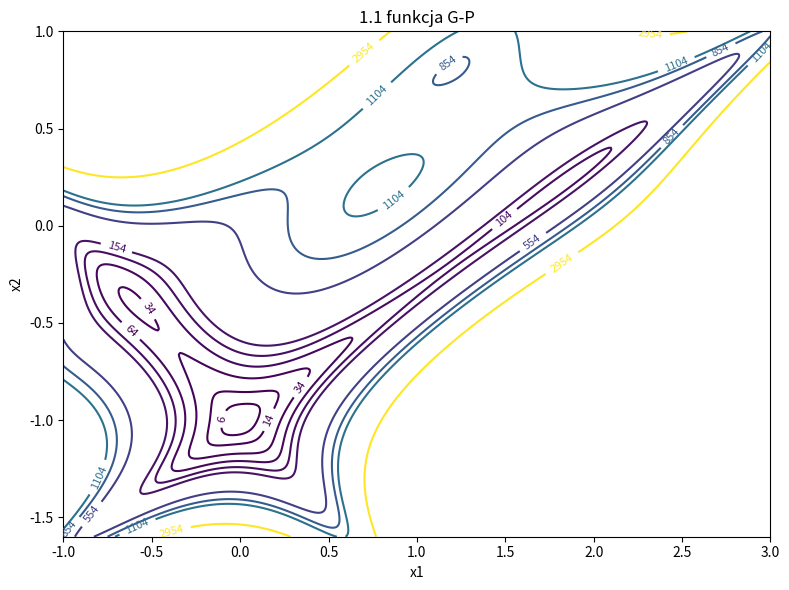
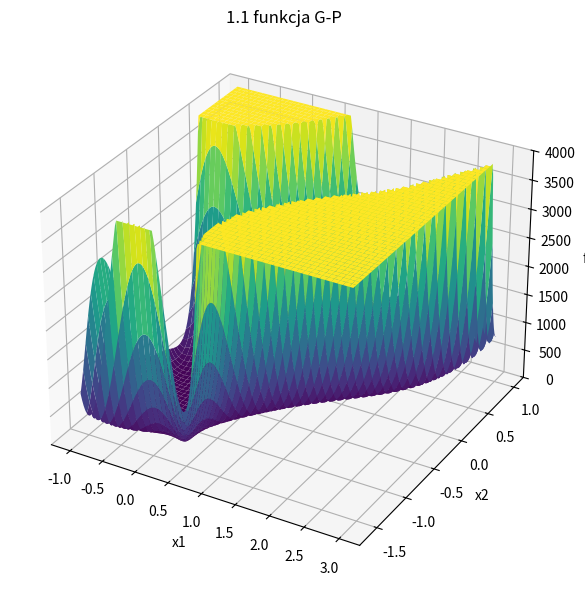
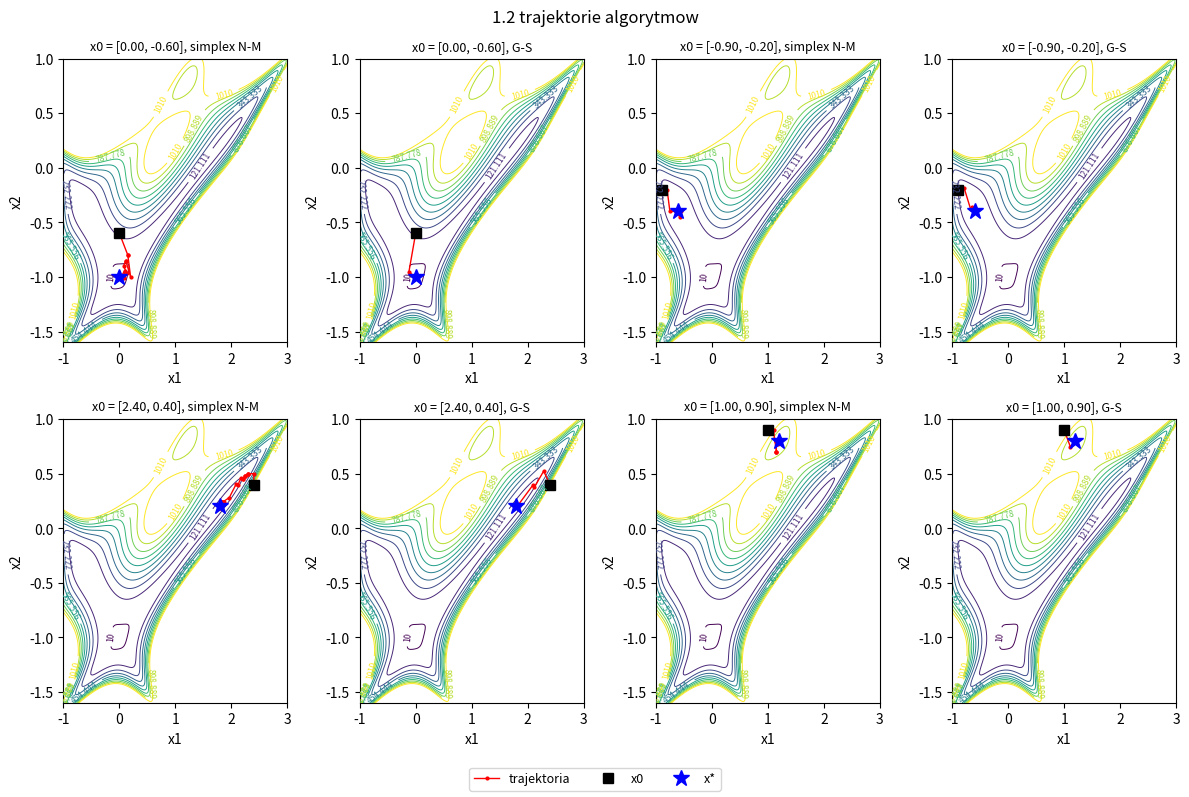
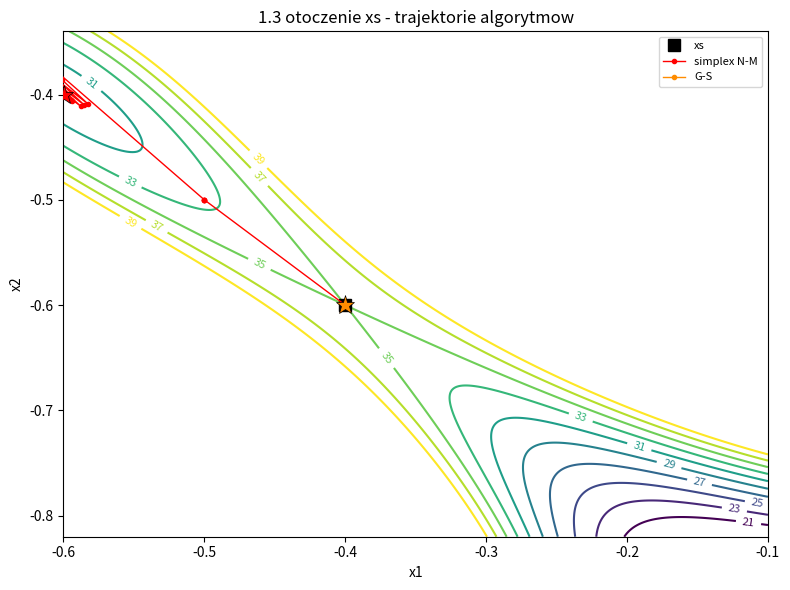
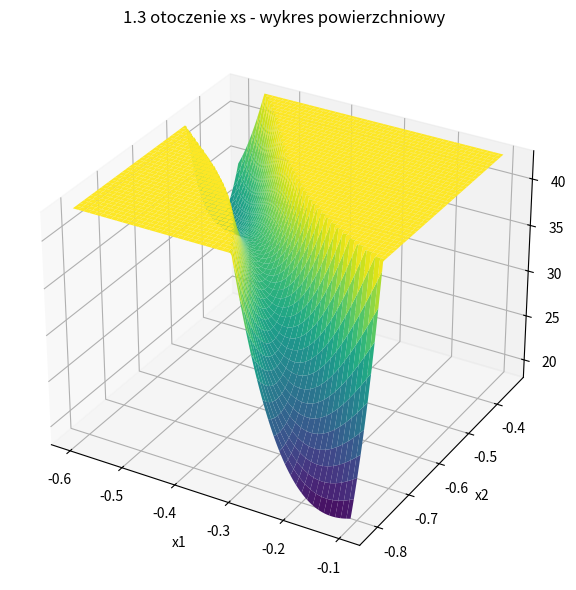

Here is the Python script that generated these plots, in order:
import numpy as np
import pandas as pd
import matplotlib.pyplot as plt

# Parametry obliczen
step_size = 0.1
tol_x = 1e-3
tol_f = 1e-3
max_iter = 30000
x0 = np.array([0, 0])

# zakresy dla 1.1 i 1.2
x1_min, x1_max = -1, 3
x2_min, x2_max = -1.6, 1

levels_2d = [6, 14, 34, 64, 104, 154, 554, 854, 1104, 2954]
levels_traj = np.linspace(10, 1010, 10)

# dane dla 1.3
xs = np.array([-0.4, -0.6])
range_x1 = (-0.6, -0.1)
range_x2 = (-0.82, -0.34)


# 1.1 funkcja Goldsteina-Price'a
def f_gold(x1, x2):
    a = 1 + (x1 + x2 + 1) ** 2 * (19 - 14 * x1 + 3 * x1 ** 2 - 14 * x2 + 6 * x1 * x2 + 3 * x2 ** 2)
    b = 30 + (2 * x1 - 3 * x2) ** 2 * (18 - 32 * x1 + 12 * x1 ** 2 + 48 * x2 - 36 * x1 * x2 + 27 * x2 ** 2)
    return a * b

# funkcja celu dla wektora x=[x1,x2]
def f(x):
    return f_gold(x[0], x[1])

# estymacja gradientu różnicą centralną
def grad_est(fun, x, h=1e-6):
    x = np.asarray(x, dtype=float)
    g = np.zeros_like(x)
    for i in range(x.size):
        e = np.zeros_like(x)
        e[i] = h
        g[i] = (fun(x + e) - fun(x - e)) / (2 * h)
    return g

# metoda simplex Neldera-Meada
def simplex(fun, x0, step_size=step_size, tol_x=tol_x, tol_f=tol_f, max_iter=max_iter):
    # zwraca (x*, f*, trajektoria)
    alpha, gamma, rho, sigma = 1, 2, 0.5, 0.5

    x0 = np.asarray(x0, dtype=float)
    n = x0.size

    # simplex początkowy = punkt startowy + przesuniecia o step_size wzdłuż osi
    simplex = np.vstack([x0] + [x0 + step_size * np.eye(n)[i] for i in range(n)])

    fvals = np.array([fun(p) for p in simplex])

    traj = [x0.copy()]

    for _ in range(max_iter):
        order = np.argsort(fvals)
        simplex, fvals = simplex[order], fvals[order]
        traj.append(simplex[0].copy())

        # warunki STOP: rozmiar simplexu i rozrzut wartości funkcji
        spread_x = max(np.linalg.norm(simplex[i] - simplex[0]) for i in range(1, n + 1))
        spread_f = np.max(np.abs(fvals[1:] - fvals[0]))
        if spread_x < tol_x and spread_f < tol_f:
            break

        centroid = simplex[:-1].mean(axis=0)
        worst, f_worst = simplex[-1], fvals[-1]

        # odbicie
        xr = centroid + alpha * (centroid - worst)
        fr = fun(xr)

        if fvals[0] <= fr < fvals[-2]:
            simplex[-1], fvals[-1] = xr, fr
            continue

        # ekspansja
        if fr < fvals[0]:
            xe = centroid + gamma * (xr - centroid)
            fe = fun(xe)
            if fe < fr:
                simplex[-1], fvals[-1] = xe, fe
            else:
                simplex[-1], fvals[-1] = xr, fr
            continue

        # kontrakcja
        if fr < f_worst:
            xc = centroid + rho * (xr - centroid)       # kontrakcja zewnętrzna
            fc = fun(xc)
            if fc <= fr:
                simplex[-1], fvals[-1] = xc, fc
                continue
        else:
            xc = centroid + rho * (worst - centroid)    # kontrakcja wewnętrzna
            fc = fun(xc)
            if fc < f_worst:
                simplex[-1], fvals[-1] = xc, fc
                continue

        # redukcja całego simplexu
        simplex[1:] = simplex[0] + sigma * (simplex[1:] - simplex[0])
        fvals[1:] = [fun(p) for p in simplex[1:]]

    best = int(np.argmin(fvals))
    return simplex[best].copy(), float(fvals[best]), np.array(traj)

# metoda gradientow sprzezonych z gradientem estymowanym
def _line_search(fun, x, d, step_size):
    # minimalizacja kierunkowa = ekspansja przedzialu + zloty podzial
    norm_d = np.linalg.norm(d)
    if norm_d == 0:
        return 0

    phi = lambda a: fun(x + a * d)

    # ekspansja - szukanie przedziału [a_lo, a_hi] zawierającego minimum
    a0, f0 = 0, phi(0)
    a1 = step_size / norm_d
    f1 = phi(a1)
    while f1 >= f0 and a1 > 1e-14:          # krok za duży - skróć
        a1 *= 0.5
        f1 = phi(a1)
    if a1 <= 1e-14:
        return 0

    a2 = 2 * a1
    f2 = phi(a2)
    for _ in range(100):                     # krok za mały - wydłuż
        if f2 >= f1:
            break
        a0, f0 = a1, f1
        a1, f1 = a2, f2
        a2 = 2 * a1
        f2 = phi(a2)

    # złoty podział na przedziale [a0, a2]
    gr = (np.sqrt(5) - 1) / 2
    lo, hi = a0, a2
    c, dd = hi - gr * (hi - lo), lo + gr * (hi - lo)
    fc, fd = phi(c), phi(dd)
    for _ in range(200):
        if hi - lo < 1e-10 * max(1, abs(hi)):
            break
        if fc < fd:
            hi, dd, fd = dd, c, fc
            c = hi - gr * (hi - lo)
            fc = phi(c)
        else:
            lo, c, fc = c, dd, fd
            dd = lo + gr * (hi - lo)
            fd = phi(dd)
    return 0.5 * (lo + hi)

# metoda gradientów sprzężonych
def conjugate_gradient(fun, x0, step_size=step_size, tol_x=tol_x, tol_f=tol_f, max_iter=max_iter):
    # zwraca (x*, f*, trajektoria)
    x = np.asarray(x0, dtype=float).copy()
    n = x.size
    fx = fun(x)
    g = grad_est(fun, x)
    d = -g
    traj = [x.copy()]

    for k in range(max_iter):
        if np.linalg.norm(d) == 0:
            break

        a = _line_search(fun, x, d, step_size)
        x_new = x + a * d
        f_new = fun(x_new)
        traj.append(x_new.copy())

        if np.linalg.norm(x_new - x) < tol_x and abs(f_new - fx) < tol_f:
            x, fx = x_new, f_new
            break

        g_new = grad_est(fun, x_new)
        gg = float(g @ g)
        beta = 0 if gg == 0 else max(0, float(g_new @ (g_new - g)) / gg)
        if (k + 1) % n == 0:                 # okresowy restart
            beta = 0
        d = -g_new + beta * d
        if float(g_new @ d) > 0:           # zabezpieczenie kierunku spadku
            d = -g_new

        x, fx, g = x_new, f_new, g_new

    return x.copy(), float(fx), np.array(traj)


def sig3(v):
    return float(f"{v:.3g}")

def accuracy(f_star):
    return abs(f_star - round(f_star))


def results_table(rows):
    df = pd.DataFrame(rows, columns=["punkt startowy", "metoda", "x1*", "x2*", "f*", "dokladnosc"])
    for col in ["x1*", "x2*", "f*", "dokladnosc"]:
        df[col] = df[col].map(sig3)
    return df


def run_pair(x0, rows, trajectories):
    label = f"[{x0[0]:.2f}, {x0[1]:.2f}]"
    for name, method in (("simplex N-M", simplex), ("G-S", conjugate_gradient)):
        x_star, f_star, traj = method(f, x0)
        rows.append([label, name, x_star[0], x_star[1], f_star, accuracy(f_star)])
        trajectories.append((label, name, traj, x_star))



# Wykresy
def grid(x1_rng, x2_rng, n=400):
    x1 = np.linspace(x1_rng[0], x1_rng[1], n)
    x2 = np.linspace(x2_rng[0], x2_rng[1], n)
    X1, X2 = np.meshgrid(x1, x2)
    return X1, X2, f_gold(X1, X2)

def plot_contour_2d():
    X1, X2, F = grid((x1_min, x1_max), (x2_min, x2_max))
    fig, ax = plt.subplots(figsize=(8, 6))
    cs = ax.contour(X1, X2, F, levels=levels_2d, cmap="viridis")
    ax.clabel(cs, inline=True, fontsize=8, fmt="%g")
    ax.set_xlabel("x1")
    ax.set_ylabel("x2")
    ax.set_title("1.1 funkcja G-P")
    fig.tight_layout()


def plot_surface_3d():
    X1, X2, F = grid((x1_min, x1_max), (x2_min, x2_max), n=200)
    Fc = np.clip(F, None, 4000)
    fig = plt.figure(figsize=(8, 6))
    ax = fig.add_subplot(111, projection="3d")
    ax.plot_surface(X1, X2, Fc, cmap="viridis", vmin=0, vmax=4000,
                    linewidth=0, antialiased=True)
    ax.set_zlim(0, 4000)
    ax.set_xlabel("x1")
    ax.set_ylabel("x2")
    ax.set_zlabel("f")
    ax.set_title("1.1 funkcja G-P")
    fig.tight_layout()


def plot_trajectories(trajectories):
    X1, X2, F = grid((x1_min, x1_max), (x2_min, x2_max))
    n_runs = len(trajectories)
    fig, axes = plt.subplots(2, n_runs // 2, figsize=(12, 8))
    for ax, (label, name, traj, x_star) in zip(axes.ravel(), trajectories):
        cs = ax.contour(X1, X2, F, levels=levels_traj, cmap="viridis", linewidths=0.7)
        ax.clabel(cs, inline=True, fontsize=6, fmt="%g")
        ax.plot(traj[:, 0], traj[:, 1], "-o", color="red", markersize=2, linewidth=1,
                label="trajektoria")
        ax.plot(traj[0, 0], traj[0, 1], "s", color="black", markersize=7, label="x0")
        ax.plot(x_star[0], x_star[1], "*", color="blue", markersize=12, label="x*")
        ax.set_xlim(x1_min, x1_max)
        ax.set_ylim(x2_min, x2_max)
        ax.set_xlabel("x1")
        ax.set_ylabel("x2")
        ax.set_title(f"x0 = {label}, {name}", fontsize=9)
    handles, labels = axes.ravel()[0].get_legend_handles_labels()
    fig.legend(handles, labels, loc="lower center", ncol=3, fontsize=9)
    fig.suptitle("1.2 trajektorie algorytmow")
    fig.tight_layout(rect=(0, 0.04, 1, 1))


def plot_zoom_contour(trajectories):
    X1, X2, F = grid(range_x1, range_x2)
    fig, ax = plt.subplots(figsize=(8, 6))
    cs = ax.contour(X1, X2, F, levels=np.linspace(21, 39, 10), cmap="viridis")
    ax.clabel(cs, inline=True, fontsize=8, fmt="%g")
    ax.plot(xs[0], xs[1], "s", color="black", markersize=9, label="xs", zorder=2)
    colors = {"simplex N-M": "red", "G-S": "darkorange"}
    for label, name, traj, x_star in trajectories:
        ax.plot(traj[:, 0], traj[:, 1], "-o", color=colors[name], markersize=3,
                linewidth=1, label=name, zorder=3)
        ax.plot(x_star[0], x_star[1], "*", color=colors[name], markersize=14,
                markeredgecolor="black", markeredgewidth=0.5, zorder=4)
    ax.set_xlim(*range_x1)
    ax.set_ylim(*range_x2)
    ax.set_xlabel("x1")
    ax.set_ylabel("x2")
    ax.set_title("1.3 otoczenie xs - trajektorie algorytmow")
    ax.legend(fontsize=8)
    fig.tight_layout()


def plot_zoom_surface():
    X1, X2, F = grid(range_x1, range_x2, n=200)
    Fc = np.clip(F, 18, 43)
    fig = plt.figure(figsize=(8, 6))
    ax = fig.add_subplot(111, projection="3d")
    ax.plot_surface(X1, X2, Fc, cmap="viridis", vmin=18, vmax=43,
                    linewidth=0, antialiased=True)
    ax.set_zlim(18, 43)
    ax.set_xlabel("x1")
    ax.set_ylabel("x2")
    ax.set_zlabel("f")
    ax.set_title("1.3 otoczenie xs - wykres powierzchniowy")
    fig.tight_layout()



def main():
    pd.set_option("display.width", 120)
    # 1.1
    plot_contour_2d()
    plot_surface_3d()

    # 1.2
    start_points = [
        np.array([0, -0.6]),    # obszar min globalnego
        np.array([-0.9, -0.2]),   # obszar min przy (-0.6, -0.4)
        np.array([2.4, 0.4]),     # obszar min przy (1.8, 0.2)
        np.array([1, 0.9]),     # obszar min przy (1.2, 0.8)
    ]

    rows, trajectories = [], []
    for x0 in start_points:
        run_pair(x0, rows, trajectories)

    table = results_table(rows)
    print("\n1.2 minima globalne G-S")
    print(table.to_string(index=False))

    best = min(rows, key=lambda r: r[4])
    print(f"\nminimum globalne: x* = [{sig3(best[2])}, {sig3(best[3])}], "
          f"f* = {sig3(best[4])}")

    plot_trajectories(trajectories)

    # 1.3
    rows_xs, traj_xs = [], []
    run_pair(xs, rows_xs, traj_xs)

    table_xs = results_table(rows_xs)
    print("\n1.3 wyniki dla xs = [-0.4, -0.6]")
    print(table_xs.to_string(index=False))

    g_xs = grad_est(f, xs)
    print(f"\ncharakter xs: punkt stacjonarny (||grad f(xs)|| = "f"{sig3(np.linalg.norm(g_xs))}), f(xs) = {sig3(f(xs))} - punkt siodlowy.")

    plot_zoom_contour(traj_xs)
    plot_zoom_surface()

    plt.show()

if __name__ == "__main__":
    main()
